Run: headless pygame with SDL's dummy video driver; simulated clock (each Clock.tick advances the game by its frame time, no real sleeping); random seed 0; keys injected as events and as key.get_pressed() state; mouse plan: one left click at the window centre at the start of phase 2, then a move to the lower-right quarter at the start of phase 3.
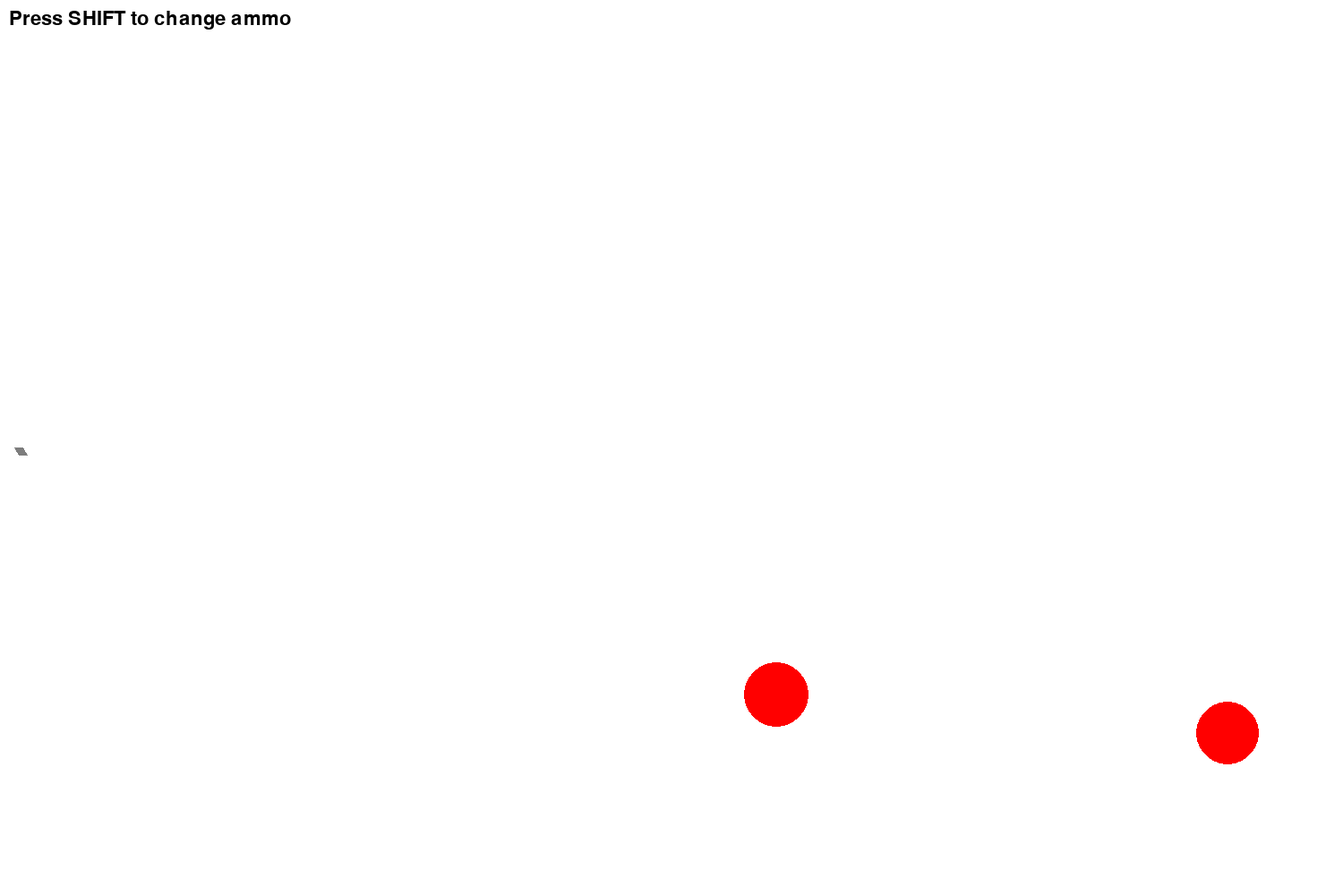
Frame 1 of 4 · flips 1–60 · no input
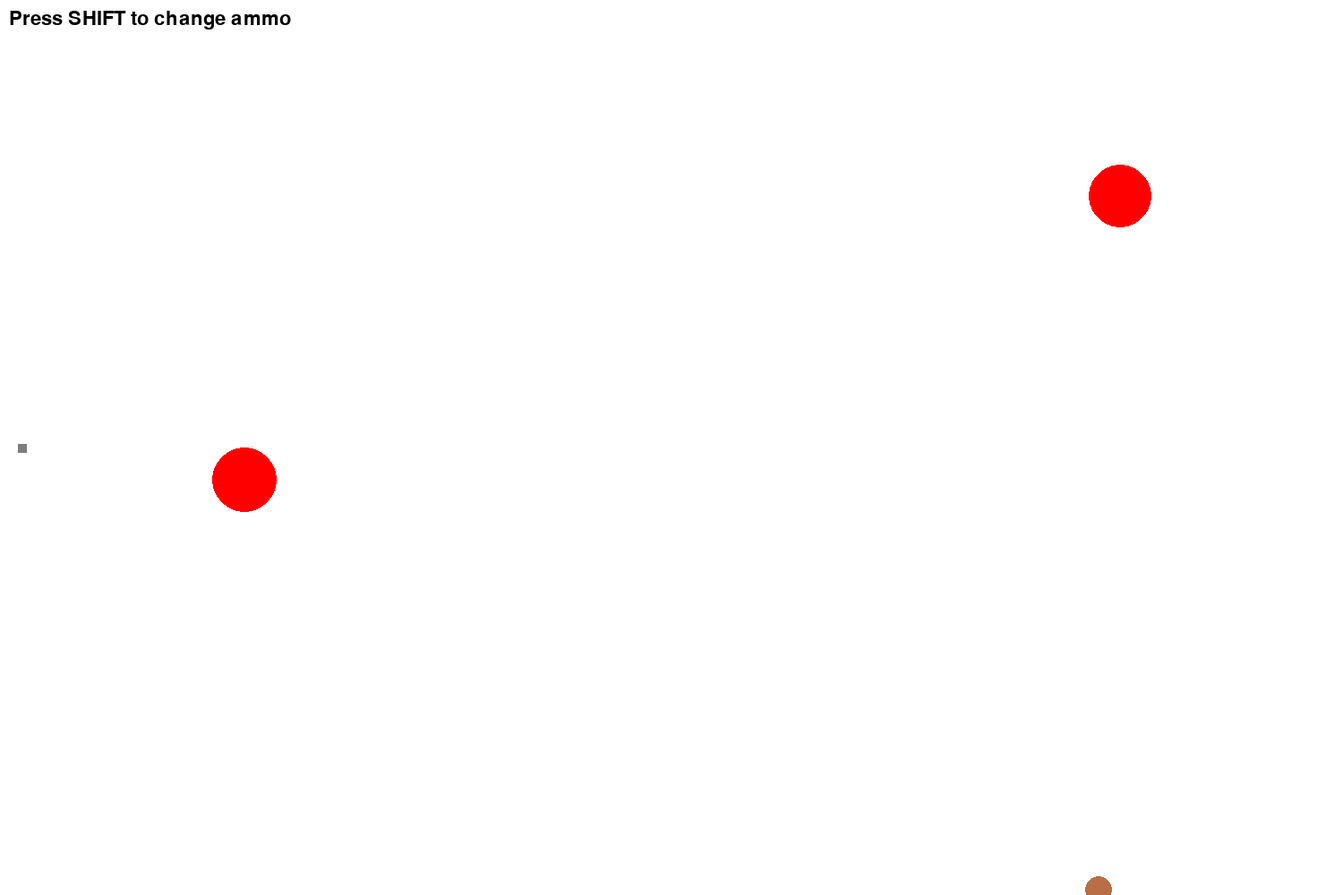
Frame 2 of 4 · flips 61–180 · clicked the window centre · tapped SPACE, RETURN · held RIGHT (→), D
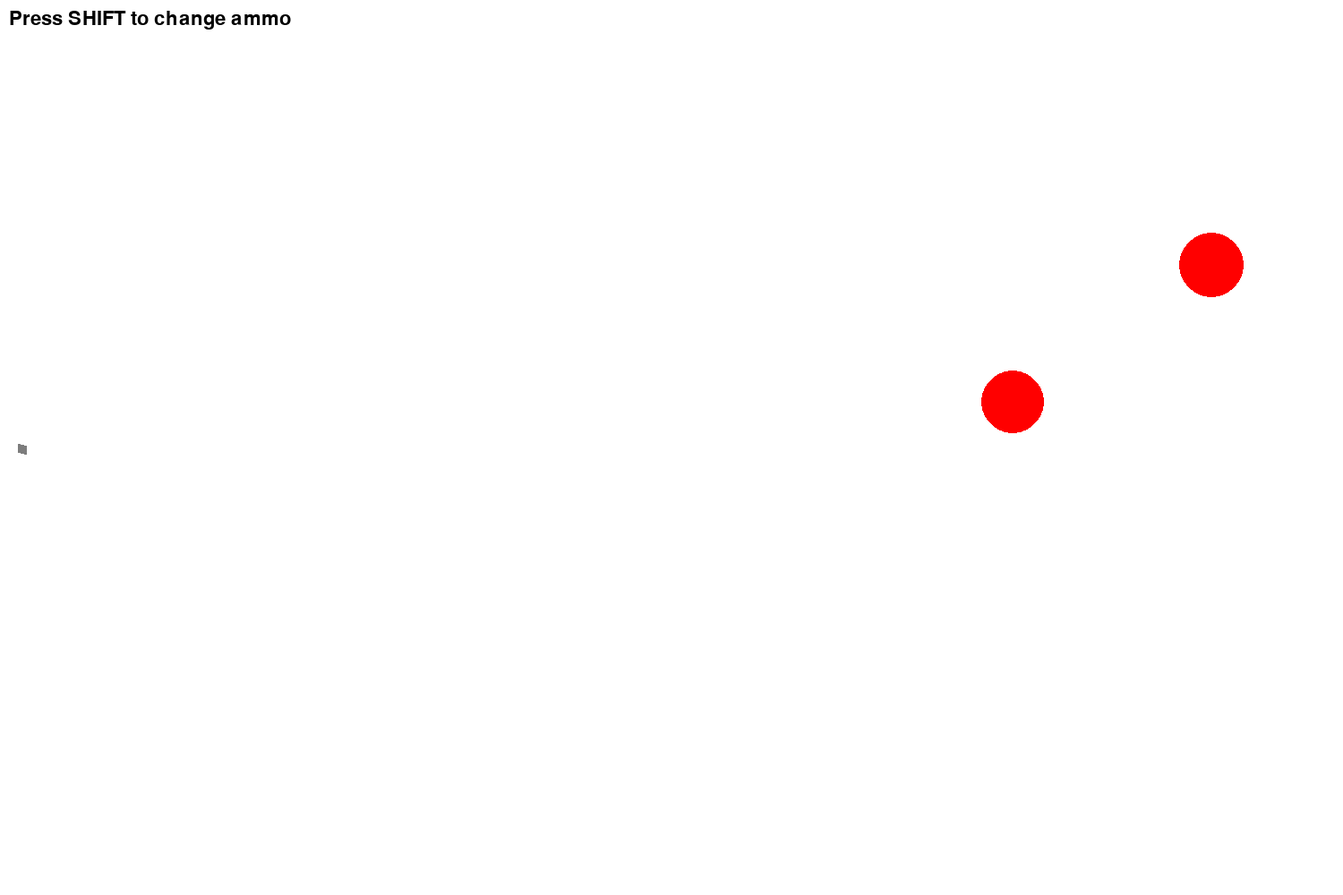
Frame 3 of 4 · flips 181–300 · moved the mouse to the lower-right quarter · held DOWN (↓), S
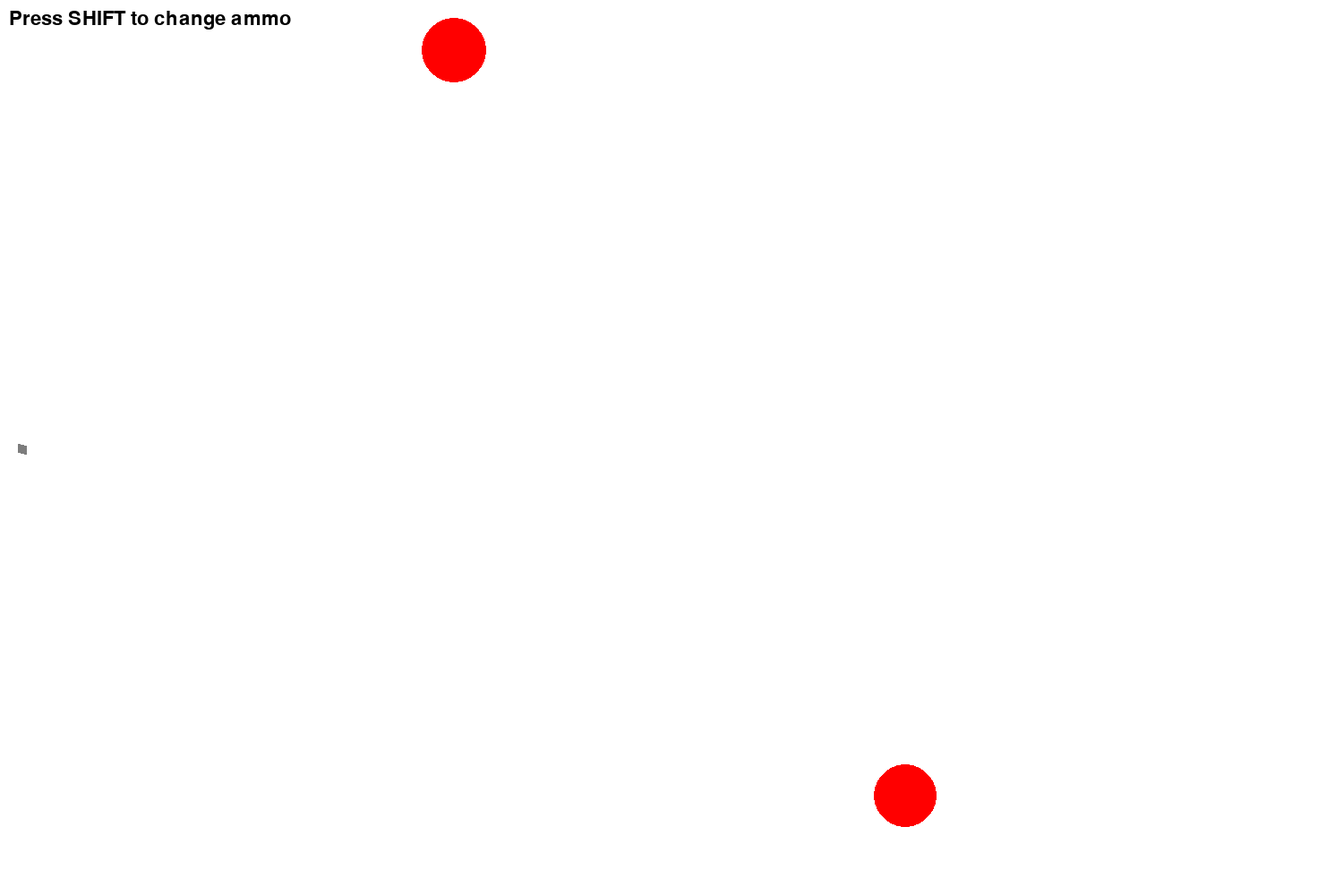
Frame 4 of 4 · flips 301–420 · held LEFT (←), A, UP (↑), W

The pygame program that drew these frames:

import math
from random import choice
import random
import pygame


FPS = 60

RED = 0xFF0000
BLUE = 0x0000FF
YELLOW = 0xFFC91F
GREEN = 0x00FF00
MAGENTA = 0xFF03B8
CYAN = 0x00FFCC
ORANGE = (255, 165, 0)
BLACK = (0, 0, 0)
WHITE = 0xFFFFFF
GREY = 0x7D7D7D
GAME_COLORS = [BLACK, RED, GREEN]

WIDTH = 1500
HEIGHT = 1000


class Ball:
    def __init__(self, screen: pygame.Surface):
        """ Конструктор класса ball

        Args:
        x - начальное положение мяча по горизонтали
        y - начальное положение мяча по вертикали
        """
        self.screen = screen
        self.x = 20 + math.cos(gun.an)*gun.f2_power
        self.y = 450 + math.sin(gun.an)*gun.f2_power
        self.r = 10
        self.vx = 0
        self.vy = 0
        self.color = (random.randint(0, 255), random.randint(0, 255), random.randint(0, 255))
        self.live = 30

    def move(self):
        """Переместить мяч по прошествии единицы времени.

        Метод описывает перемещение мяча за один кадр перерисовки. То есть, обновляет значения
        self.x и self.y с учетом скоростей self.vx и self.vy, силы гравитации, действующей на мяч,
        и стен по краям окна (размер окна 800х600).
        """

        if self.y >= HEIGHT - self.r:
            self.vy = -0.8*self.vy
        else:
            self.vy += 0.5
        self.x += self.vx
        self.y += self.vy

    def draw(self):
        pygame.draw.circle(
            self.screen,
            self.color,
            (self.x, self.y),
            self.r
        )

    def hittest(self, obj):
        """Функция проверяет сталкивалкивается ли данный обьект с целью, описываемой в обьекте obj.

        Args:
            obj: Обьект, с которым проверяется столкновение.
        Returns:
            Возвращает True в случае столкновения мяча и цели. В противном случае возвращает False.
        """

        if (self.x - obj.x)**2 + (self.y - obj.y)**2 <= (self.r + obj.r)**2:
            return True
        else:
            return False


class Gun:
    def __init__(self, screen):
        self.screen = screen
        self.f2_power = 10
        self.f2_on = 0
        self.an = 1
        self.color = GREY

    def fire2_start(self, event):
        self.f2_on = 1

    def fire2_end(self, event):
        """Выстрел мячом.

        Происходит при отпускании кнопки мыши.
        Начальные значения компонент скорости мяча vx и vy зависят от положения мыши.
        """
        global balls, bullet
        bullet += 1
        new_ball = Ball(self.screen)
        new_ball.r += 5
        self.an = math.atan2((event.pos[1] - new_ball.y), (event.pos[0] - new_ball.x))
        new_ball.vx = self.f2_power * math.cos(self.an)
        new_ball.vy = self.f2_power * math.sin(self.an)
        balls.append(new_ball)
        self.f2_on = 0
        self.f2_power = 10

    def targetting(self, event):
        """Прицеливание. Зависит от положения мыши."""
        if event:
            self.an = math.atan2((event.pos[1]-(HEIGHT/2)), (event.pos[0]-20))
        if self.f2_on:
            self.color = RED
        else:
            self.color = GREY

    def draw(self):
        #y = 450, x = 20
        pygame.draw.line(self.screen, self.color, (20, (HEIGHT/2)), (20 + math.cos(self.an)*self.f2_power, (HEIGHT/2) + math.sin(self.an)*self.f2_power), width=10)

    def power_up(self):
        if self.f2_on:
            if self.f2_power < 100:
                self.f2_power += 5
            self.color = RED
        else:
            self.color = GREY


class Target:
    def __init__(self):
        self.x = random.randint(WIDTH - 200, WIDTH - 61)
        self.y = random.randint(HEIGHT - 300, HEIGHT - 61)
        self.r = random.randint(10, 50)
        self.points = 0
        self.live = 1
        self.color = RED
        self.Vx = random.randint(-10, 10)
        self.Vy = random.randint(-10, 10)

    def move(self):
        self.x += self.Vx
        self.y += self.Vy
        if self.x >= WIDTH - self.r or self.x <= self.r:
            self.Vx = - self.Vx
        elif self.y >= HEIGHT - self.r or self.y <= self.r:
            self.Vy = - self.Vy

    def new_target(self):
        """ Инициализация новой цели. """
        self.x = random.randint(WIDTH - 200, WIDTH - 61)
        self.y = random.randint(HEIGHT - 300, HEIGHT - 61)
        self.r = random.randint(10, 50)
        self.live = 1
        self.Vx = random.randint(-10, 10)
        self.Vy = random.randint(-10, 10)

    def hit(self, points=1):
        """Попадание шарика в цель."""
        self.points += points

    def draw(self):
        pygame.draw.circle(screen, RED, (self.x, self.y), self.r)

class Laser:
    def __init__(self):
        self.screen = screen
        self.angle = 0
        self.r = 0
        self.firing = 0
        self.color = GREY

    def fire_start(self):
        self.firing = 1

    def fire_end(self):
        self.firing = 0

    def draw(self):
        pygame.draw.line(self.screen, RED, (20, (HEIGHT / 2)), (20 + math.cos(gun.an) * 2*WIDTH, (HEIGHT / 2) + math.sin(gun.an) * 2*WIDTH), width=20)
        pygame.draw.line(self.screen, ORANGE, (20, (HEIGHT / 2)), (20 + math.cos(gun.an) * 2*WIDTH, (HEIGHT / 2) + math.sin(gun.an) * 2*WIDTH), width=8)
        pygame.draw.line(self.screen, YELLOW, (20, (HEIGHT / 2)), (20 + math.cos(gun.an) * 2*WIDTH, (HEIGHT / 2) + math.sin(gun.an) * 2*WIDTH), width=2)

    #def lensdraw(self):
    #        # y = 450, x = 20
    #    pygame.draw.line(self.screen, self.color, (20, (HEIGHT / 2)), (20 + math.cos(self.angle) * gun.f2_power, (HEIGHT / 2) + math.sin(self.angle) * gun.f2_power), width=10)

    def targetting(self, event):
        if event:
            self.angle = math.atan2((event.pos[1]-(HEIGHT/2)), (event.pos[0]-20))
        if self.firing:
            self.color = RED
        else:
            self.color = GREY

    def hittest_laser(self, obj):
        if abs(math.sin(self.angle)*obj.x - math.cos(self.angle)*obj.y - math.sin(self.angle)*20 + math.cos(self.angle)*(HEIGHT/2)) <= 10 + obj.r:
            return True
        else:
            return False

ammo = 0

def ammo_change(a:int):
    global ammo
    if a == 1:
        ammo = 0
    elif a == 0:
        ammo = 1
    print(a)

def hint():
    font1 = pygame.font.SysFont('arial', int(50 * HEIGHT / 1500))
    text = "Press SHIFT to change ammo"
    tekst = font1.render(text, True, BLACK)
    screen.blit(tekst, (10, 10))

pygame.init()
pygame.font.init()
pygame.mixer.init()
screen = pygame.display.set_mode((WIDTH, HEIGHT))
bullet = 0
balls = []

clock = pygame.time.Clock()
gun = Gun(screen)
target1 = Target()
target2 = Target()
laser = Laser()
finished = False

while not finished:
    screen.fill(WHITE)
    gun.draw()
    target1.draw()
    target2.draw()
    hint()

    if ammo == 0:
        for b in balls:
            b.draw()
    elif laser.firing == 1:
        laser.draw()
    pygame.display.update()

    clock.tick(FPS)
    for event in pygame.event.get():
        if event.type == pygame.QUIT:
            finished = True
        elif event.type == pygame.MOUSEBUTTONDOWN:
            if ammo == 0:
                gun.fire2_start(event)
            elif ammo == 1:
                laser.fire_start()
        elif event.type == pygame.MOUSEBUTTONUP:
            if ammo == 0:
                gun.fire2_end(event)
            elif ammo == 1:
                laser.fire_end()
        elif event.type == pygame.MOUSEMOTION:
            gun.targetting(event)
            laser.targetting(event)
        elif event.type == pygame.KEYDOWN:
            if event.key == pygame.K_LSHIFT:
                ammo_change(ammo)

    target1.move()
    target2.move()

    if ammo == 0:
        for b in balls:
            b.move()
            if b.hittest(target1) and target1.live:
                target1.live = 0
                target1.hit()
                target1.new_target()
            if b.hittest(target2) and target2.live:
                target2.live = 0
                target2.hit()
                target2.new_target()

    if ammo == 1:
        if laser.hittest_laser(target1) and target1.live:
            target1.live = 0
            target1.hit()
            target1.new_target()
        if laser.hittest_laser(target2) and target2.live:
            target2.live = 0
            target2.hit()
            target2.new_target()
    gun.power_up()

pygame.quit()
pygame.font.quit()
pygame.mixer.quit()
